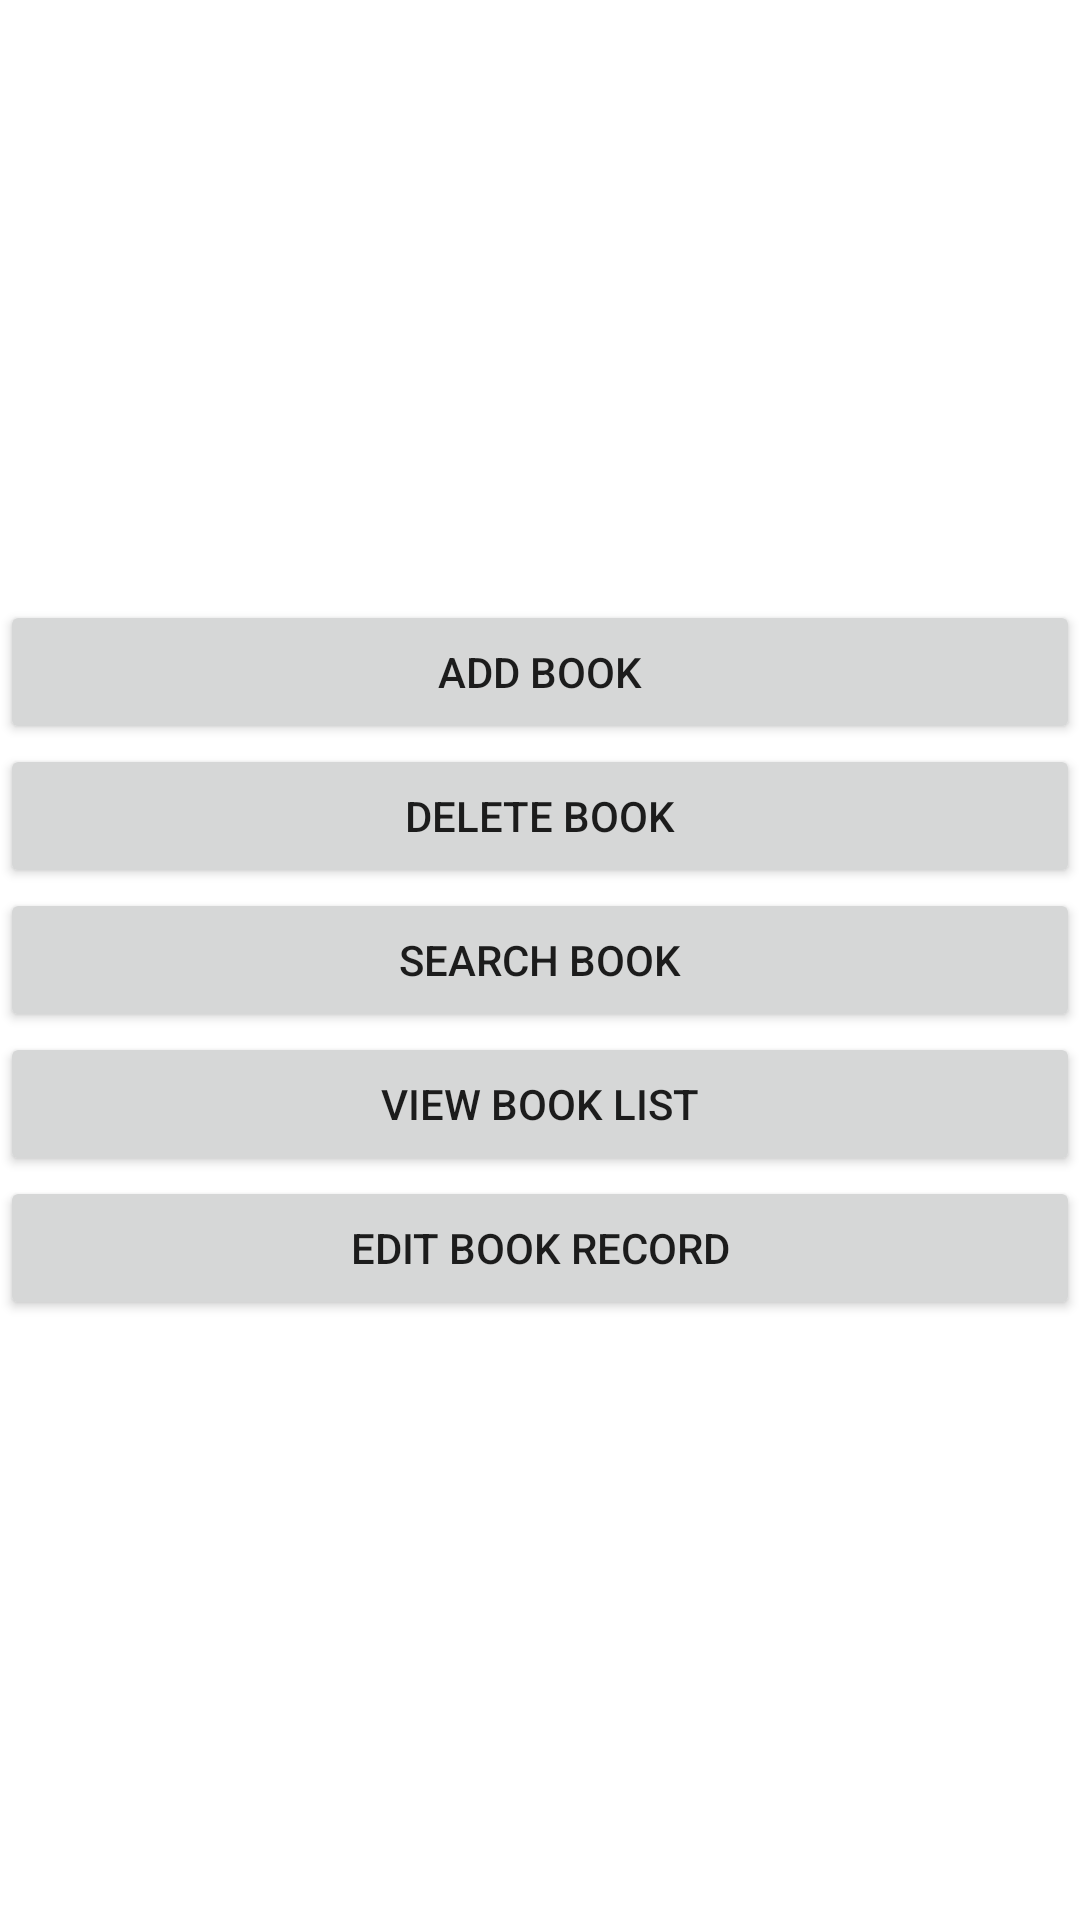

Android layout source for this screen:
<!-- AndroidManifest.xml: application theme Theme.LibraryManagementSystem -->
<!-- res/layout/activity_main.xml -->
<?xml version="1.0" encoding="utf-8"?>
<RelativeLayout xmlns:android="http://schemas.android.com/apk/res/android"
    xmlns:app="http://schemas.android.com/apk/res-auto"
    xmlns:tools="http://schemas.android.com/tools"
    android:layout_width="match_parent"
    android:layout_height="match_parent"
    android:gravity="center"
    android:layout_gravity="center"
    tools:context=".MainActivity">


    <LinearLayout
        android:layout_margin="@dimen/_70sdp"
        android:layout_width="match_parent"
        android:layout_height="wrap_content"
        android:orientation="vertical">

        <Button
            android:id="@+id/button"
            android:layout_width="match_parent"
            android:layout_height="wrap_content"
            android:text="Add Book" />

        <Button
            android:id="@+id/button2"
            android:layout_width="match_parent"
            android:layout_height="wrap_content"
            android:text="delete book" />

        <Button
            android:id="@+id/button3"
            android:layout_width="match_parent"
            android:layout_height="wrap_content"
            android:text="Search Book" />

        <Button
            android:id="@+id/button4"
            android:layout_width="match_parent"
            android:layout_height="wrap_content"
            android:text="View Book List" />

        <Button
            android:id="@+id/button5"
            android:layout_width="match_parent"
            android:layout_height="wrap_content"
            android:text="Edit Book Record" />
    </LinearLayout>


</RelativeLayout>
<!-- resources referenced by this layout -->
<resources>
  <style name="Theme.LibraryManagementSystem" parent="Theme.MaterialComponents.DayNight.DarkActionBar">
          
          <item name="colorPrimary">@color/purple_500</item>
          <item name="colorPrimaryVariant">@color/purple_700</item>
          <item name="colorOnPrimary">@color/white</item>
          
          <item name="colorSecondary">@color/teal_200</item>
          <item name="colorSecondaryVariant">@color/teal_700</item>
          <item name="colorOnSecondary">@color/black</item>
          
          <item name="android:statusBarColor">?attr/colorPrimaryVariant</item>
          
      </style>
  <!-- not gathered from this repository: default colours our renderer supplied (Android Studio template values) -->
  <color name="purple_500">#FF6200EE</color>
  <color name="purple_700">#FF3700B3</color>
  <color name="teal_200">#FF03DAC5</color>
  <color name="teal_700">#FF018786</color>
  <color name="black">#FF000000</color>
  <color name="white">#FFFFFFFF</color>
</resources>
